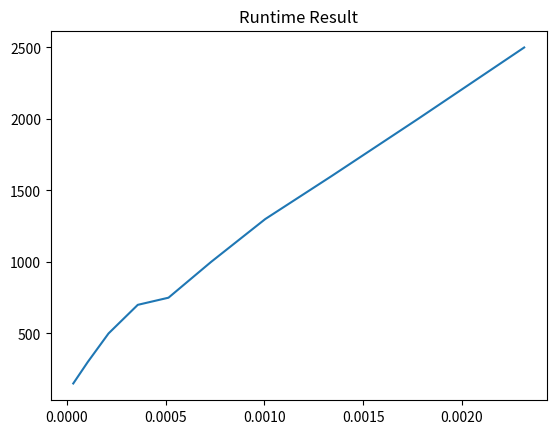

The matplotlib source for this figure:

import matplotlib.pyplot as plt
import numpy as np
import time
import random

data = [150, 300, 500, 700, 750, 1000, 1300, 1600, 2000, 2500]
varListRataWaktu = []

print()
print(' Result '.center(50,'='))
print('%2s%20s' % ('Farhan F Harahap','064002100017'))

def formula(x):
    hasil = 0
    for i in range (len(x)-1):
        hasil += abs(x[i+1]-x[i])
    return hasil

print()
print("%12s%16s" % ('Data Size', 'Time(s)'))
print()
varTotalWaktu = 0
for x in range(len(data)):
    a = data[x]
    for i in range(5):
        varRandInt = np.random.randint(0, 1000, a)
        start = time.time()
        formula(varRandInt)
        elapsed = time.time() - start
        varTotalWaktu += elapsed
    varRataWaktu = varTotalWaktu / 5
    varListRataWaktu.append(varRataWaktu)
    print("%12d%16.9f" % (data[x], varRataWaktu))
    
print()
print(' Plot '.center(50,'='))
print()

yPlot = data
xPlot = varListRataWaktu

plt.plot(xPlot,yPlot,color = 'tab:blue')
plt.title('Runtime Result')
plt.show()

    


